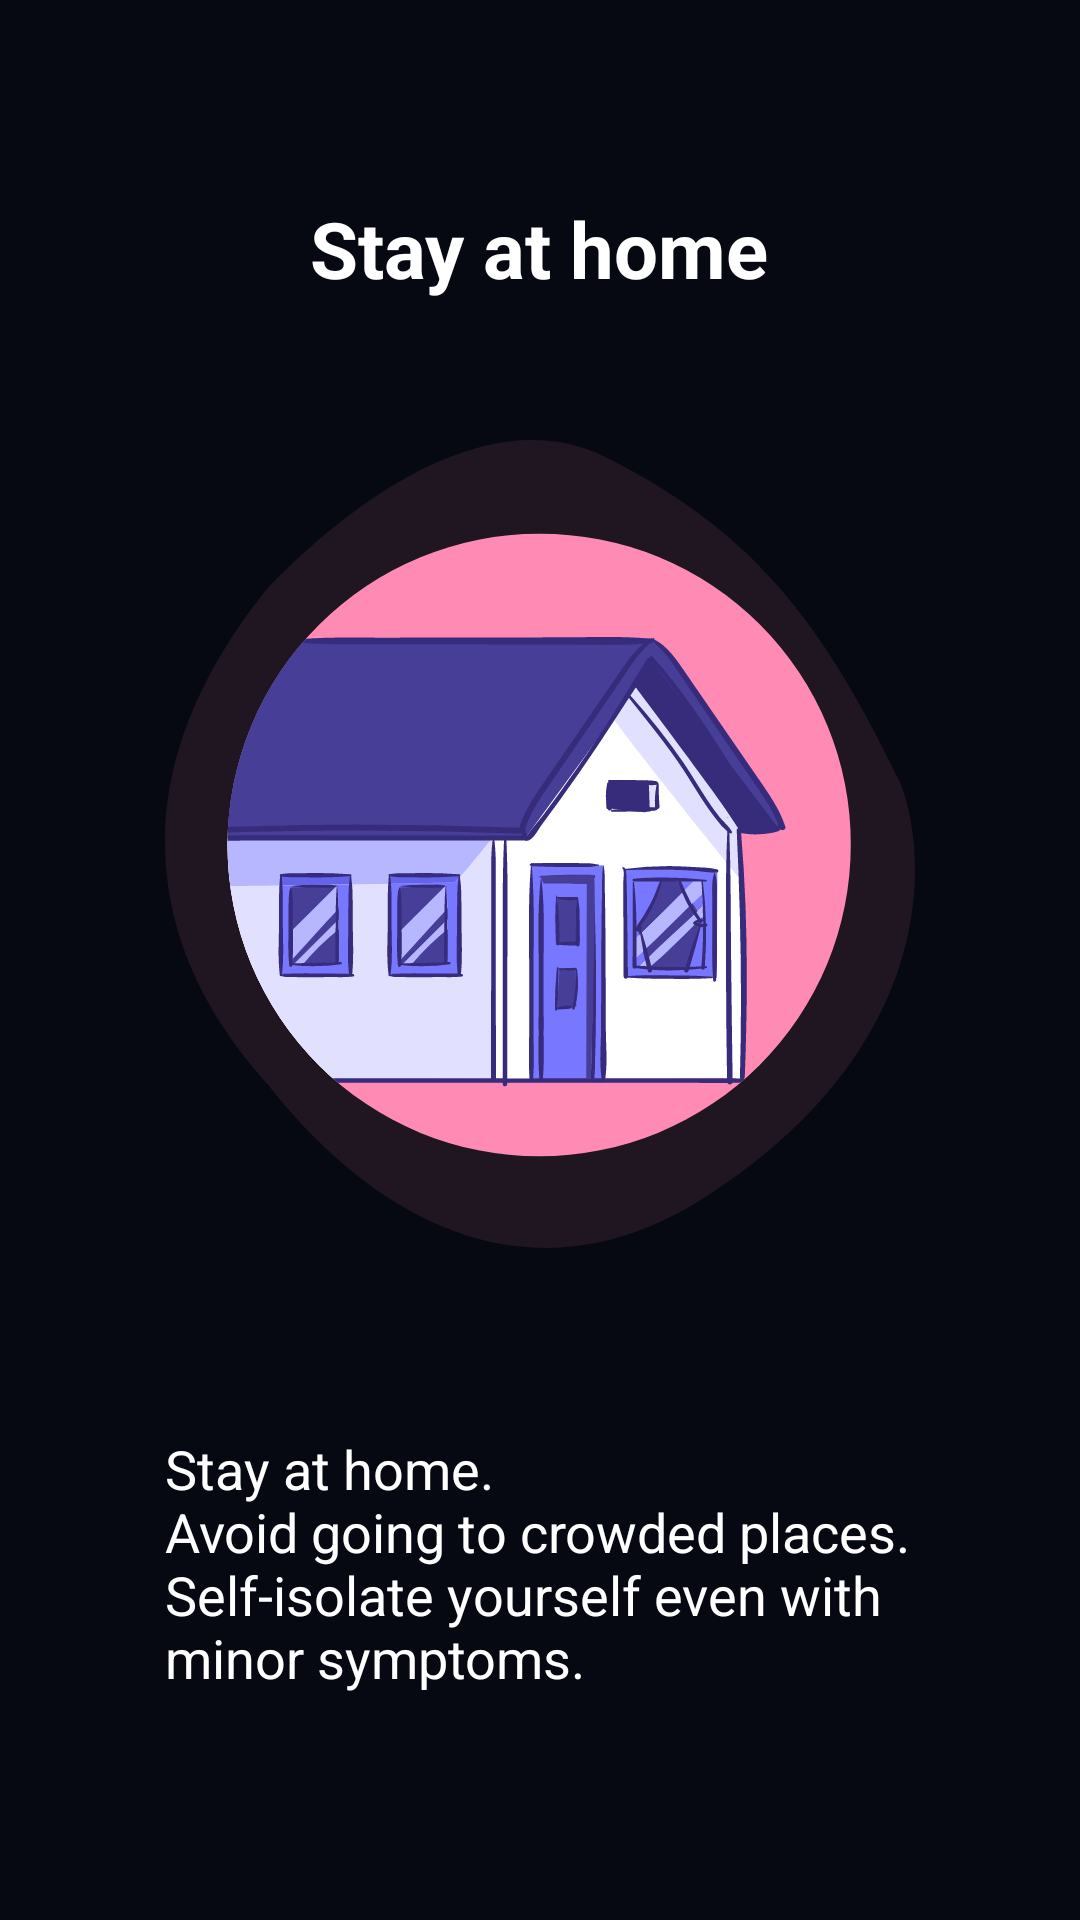

Write the Android layout XML for this screen, with the resource values it uses.
<!-- AndroidManifest.xml: application theme AppTheme -->
<!-- res/layout/fragment_home.xml -->
<?xml version="1.0" encoding="utf-8"?>
<RelativeLayout xmlns:android="http://schemas.android.com/apk/res/android"
    xmlns:tools="http://schemas.android.com/tools"
    android:layout_width="match_parent"
    android:layout_height="match_parent"
    android:background="@color/background"
    android:gravity="center"
    tools:context=".Prevention.PreventionFragments.MaskFragment">

    <LinearLayout
        android:layout_width="wrap_content"
        android:layout_height="wrap_content"
        android:layout_margin="40dp"
        android:background="@drawable/card_shape"
        android:backgroundTint="@color/listbackground"
        android:orientation="vertical"

        >

        <TextView
            android:layout_width="wrap_content"
            android:layout_height="wrap_content"
            android:layout_gravity="center"
            android:layout_marginTop="15dp"
            android:text="@string/stayhome_card_title"
            android:textColor="@color/white"
            android:textSize="@dimen/card_title_text_size"
            android:textStyle="bold" />

        <ImageView
            android:layout_width="wrap_content"
            android:layout_height="wrap_content"
            android:elevation="40dp"
            android:outlineAmbientShadowColor="@color/colorAccent"
            android:paddingLeft="15dp"
            android:paddingRight="15dp"

            android:src="@drawable/ic_stay_home_new" />
        <TextView
            android:layout_width="wrap_content"
            android:layout_height="wrap_content"
            android:layout_gravity="center"
            android:layout_marginTop="15dp"
            android:layout_marginRight="15dp"
            android:layout_marginLeft="15dp"
            android:text="@string/stayhome_card_description"
            android:textColor="@color/white"
            android:textSize="@dimen/card_description_text_size"
            android:textStyle="normal"
            android:layout_marginBottom="25dp"/>
    </LinearLayout>


</RelativeLayout>
<!-- resources referenced by this layout -->
<resources>
  <color name="background">#070912</color>
  <color name="colorAccent">#03DAC5</color>
  <color name="listbackground">#181C27</color>
  <color name="white">#FFFFFF</color>
  
      ////
  <dimen name="card_description_text_size">18dp</dimen>
  <dimen name="card_title_text_size">26dp</dimen>
  <!-- drawable ic_stay_home_new: vector/xml drawable (drawable, 28750 chars, omitted) -->
  <string name="stayhome_card_description">"Stay at home.\nAvoid going to crowded places.\nSelf-isolate yourself even with minor symptoms."</string>
      ///////////////////////////////////////////
      //////////About covid 19///////////
  <string name="stayhome_card_title">"Stay at home"</string>
  <style name="AppTheme" parent="Theme.MaterialComponents.Light.NoActionBar">
          
          <item name="colorPrimary">@color/background</item>
          <item name="colorPrimaryDark">@color/background</item>
          <item name="colorAccent">@color/colorAccent</item>
      </style>
</resources>
